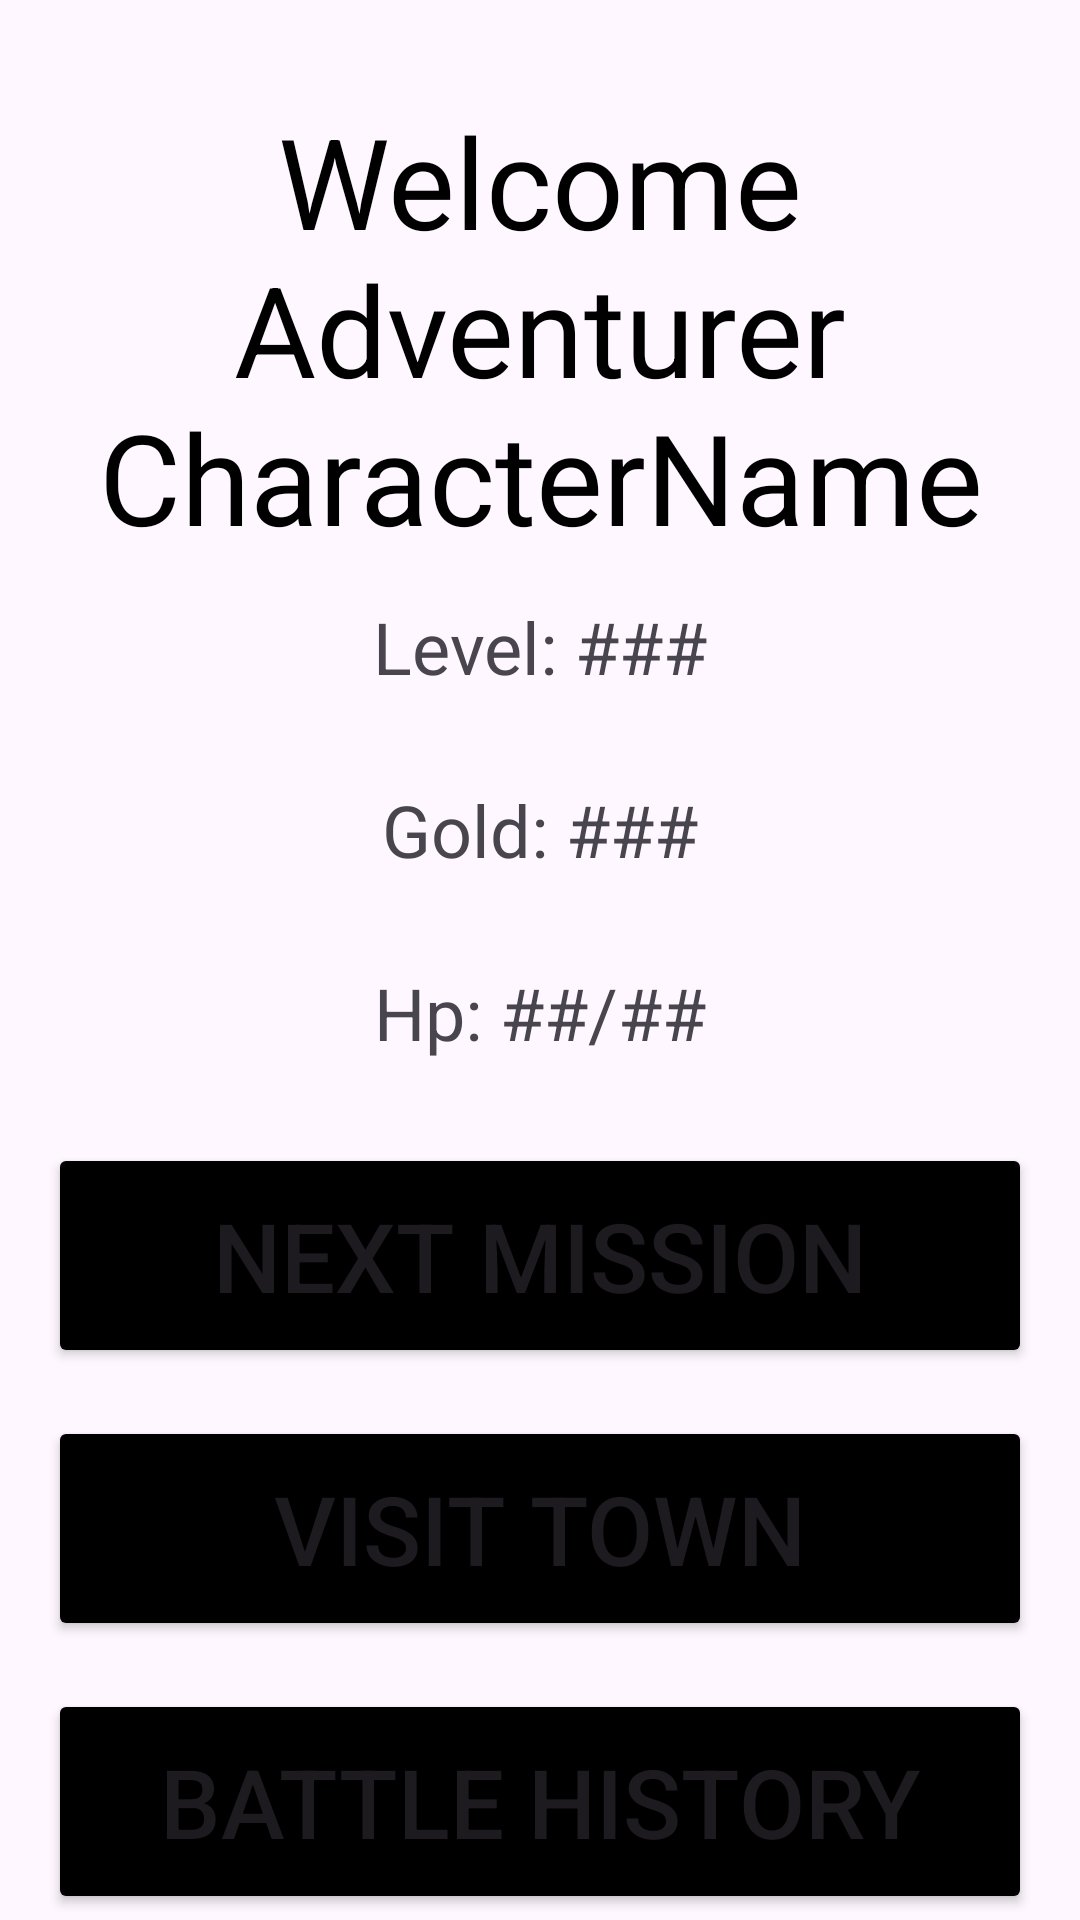

This screen was rendered from an Android layout file. Write that file and the resources it references.
<!-- AndroidManifest.xml: application theme Theme.LabAndriodDemo -->
<!-- res/layout/activity_main_menu.xml -->
<?xml version="1.0" encoding="utf-8"?>
<androidx.constraintlayout.widget.ConstraintLayout xmlns:android="http://schemas.android.com/apk/res/android"
    xmlns:app="http://schemas.android.com/apk/res-auto"
    xmlns:tools="http://schemas.android.com/tools"
    android:id="@+id/mainMenu"
    android:layout_width="match_parent"
    android:layout_height="match_parent"
    tools:context=".MainMenuActivity">

    <TextView
        android:layout_width="match_parent"
        android:layout_height="150dip"
        android:id="@+id/titleLoginTextView"
        android:textSize="42sp"
        android:text="@string/welcome_adventurer_charactername"
        android:gravity="center"
        android:layout_margin="32dip"
        app:layout_constraintTop_toTopOf="parent"
        app:layout_constraintEnd_toEndOf="parent"
        android:layout_marginBottom="24dip"
        android:textColor="@color/black"
        />

    <TextView
        android:layout_width="match_parent"
        android:layout_height="55dp"
        android:text="@string/level"
        app:layout_constraintTop_toBottomOf="@+id/titleLoginTextView"
        android:layout_margin="6dp"
        app:layout_constraintStart_toStartOf="parent"
        app:layout_constraintEnd_toEndOf="parent"
        android:id="@+id/levelTextView"
        android:textSize="24sp"
        android:gravity="center"
        />

    <TextView
        android:layout_width="match_parent"
        android:layout_height="55dp"
        android:text="@string/gold"
        app:layout_constraintTop_toBottomOf="@+id/levelTextView"
        android:layout_margin="6dp"
        app:layout_constraintStart_toStartOf="parent"
        app:layout_constraintEnd_toEndOf="parent"
        android:id="@+id/goldTextView"
        android:textSize="24sp"
        android:gravity="center"
        />

    <TextView
        android:layout_width="match_parent"
        android:layout_height="55dp"
        android:text="@string/hp"
        app:layout_constraintTop_toBottomOf="@+id/goldTextView"
        android:layout_margin="6dp"
        app:layout_constraintStart_toStartOf="parent"
        app:layout_constraintEnd_toEndOf="parent"
        android:id="@+id/hpTextView"
        android:textSize="24sp"
        android:gravity="center"
        />

    <Button
        android:layout_width="match_parent"
        android:layout_height="75dp"
        app:layout_constraintTop_toBottomOf="@+id/hpTextView"
        android:id="@+id/nextMissionButton"
        android:text="Next Mission"
        android:textSize="32sp"
        android:layout_margin="16dp"
        app:layout_constraintStart_toStartOf="parent"
        app:layout_constraintEnd_toEndOf="parent"
        android:backgroundTint="@color/black"
        />

    <Button
        android:layout_width="match_parent"
        android:layout_height="75dp"
        app:layout_constraintTop_toBottomOf="@+id/nextMissionButton"
        android:id="@+id/visitTownButton"
        android:text="Visit Town"
        android:textSize="32sp"
        android:layout_margin="16dp"
        app:layout_constraintStart_toStartOf="parent"
        app:layout_constraintEnd_toEndOf="parent"
        android:backgroundTint="@color/black"
        />

    <Button
        android:id="@+id/battleHistoryButton"
        android:layout_width="match_parent"
        android:layout_height="75dp"
        android:layout_margin="16dp"
        android:backgroundTint="@color/black"
        android:text="Battle History"
        android:textSize="32sp"
        app:layout_constraintEnd_toEndOf="parent"
        app:layout_constraintStart_toStartOf="parent"
        app:layout_constraintTop_toBottomOf="@+id/visitTownButton"
        />

    <Button
        android:id="@+id/mainMenuBackButton"
        android:layout_width="match_parent"
        android:layout_height="75dp"
        android:layout_margin="16dp"
        android:backgroundTint="@color/red"
        android:text="Back to Character Select"
        android:textSize="28sp"
        app:layout_constraintEnd_toEndOf="parent"
        app:layout_constraintStart_toStartOf="parent"
        app:layout_constraintTop_toBottomOf="@+id/battleHistoryButton"
        />

</androidx.constraintlayout.widget.ConstraintLayout>
<!-- resources referenced by this layout -->
<resources>
  <color name="black">#FF000000</color>
  <color name="red">#AA0000</color>
  <string name="gold">Gold: ###</string>
  <string name="hp">Hp: ##/##</string>
  <string name="level">Level: ###</string>
  <string name="welcome_adventurer_charactername">Welcome\nAdventurer\nCharacterName</string>
  <style name="Theme.LabAndriodDemo" parent="Base.Theme.LabAndriodDemo" />
  <style name="Base.Theme.LabAndriodDemo" parent="Theme.Material3.DayNight.NoActionBar">
          
          
      </style>
</resources>
